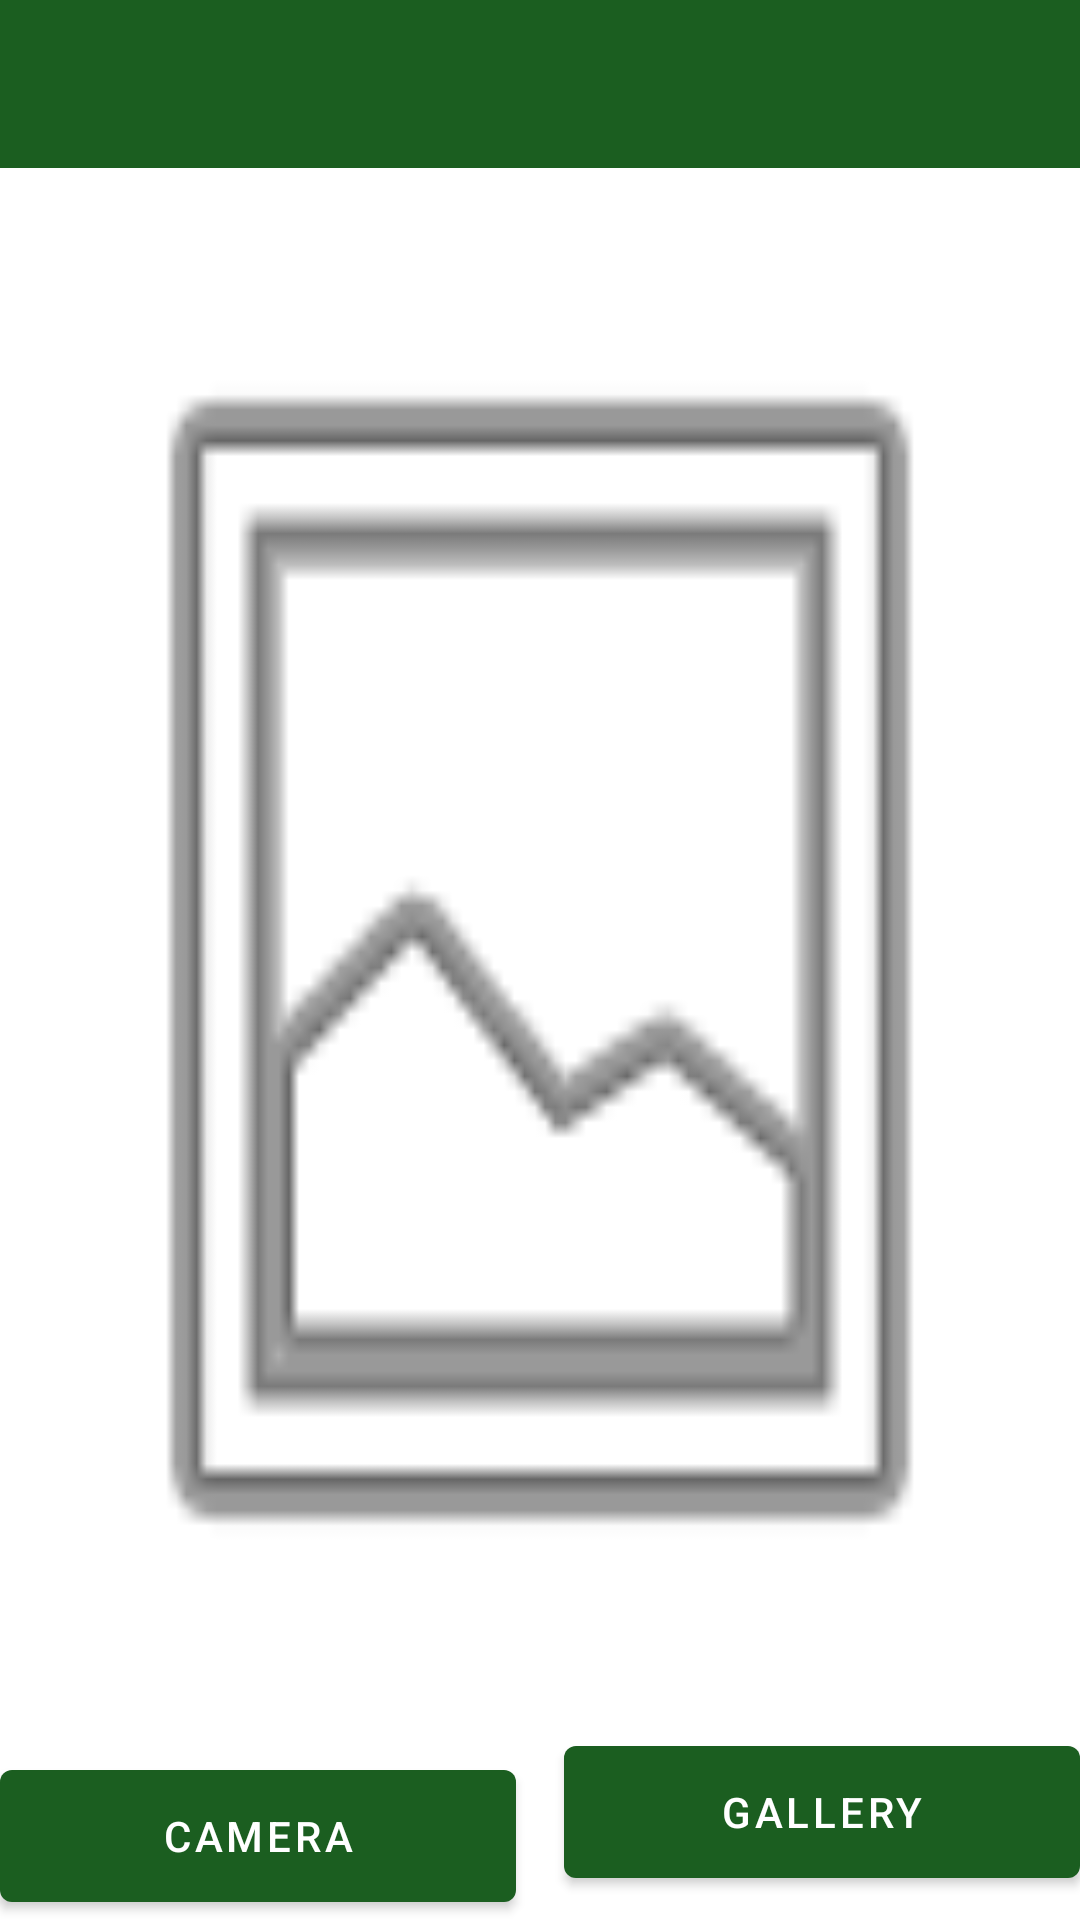

Here is an Android app screen rendered from its layout file. Give the layout XML and the strings, colors and styles it references.
<!-- AndroidManifest.xml: application theme Theme.SWV -->
<!-- res/layout/activity_capture.xml -->
<?xml version="1.0" encoding="utf-8"?>
<androidx.constraintlayout.widget.ConstraintLayout xmlns:android="http://schemas.android.com/apk/res/android"
    xmlns:app="http://schemas.android.com/apk/res-auto"
    android:layout_width="match_parent"
    android:layout_height="match_parent">

    <androidx.appcompat.widget.Toolbar
        android:id="@+id/toolbar"
        android:layout_width="0dp"
        android:layout_height="?attr/actionBarSize"
        android:background="?attr/colorPrimary"
        android:theme="@style/ThemeOverlay.AppCompat.Dark.ActionBar"
        app:layout_constraintEnd_toEndOf="parent"
        app:layout_constraintStart_toStartOf="parent"
        app:layout_constraintTop_toTopOf="parent" />

    <ImageView
        android:id="@+id/image_preview"
        android:layout_width="0dp"
        android:layout_height="0dp"
        android:layout_margin="16dp"
        android:scaleType="centerCrop"
        android:background="@android:drawable/ic_menu_gallery"
        app:layout_constraintBottom_toTopOf="@id/btn_camera"
        app:layout_constraintEnd_toEndOf="parent"
        app:layout_constraintStart_toStartOf="parent"
        app:layout_constraintTop_toBottomOf="@id/toolbar" />

    <com.google.android.material.button.MaterialButton
        android:id="@+id/btn_camera"
        android:layout_width="0dp"
        android:layout_height="56dp"
        android:layout_marginEnd="8dp"
        android:text="Camera"
        app:layout_constraintBottom_toBottomOf="parent"
        app:layout_constraintEnd_toStartOf="@id/btn_gallery"
        app:layout_constraintStart_toStartOf="parent"
        app:layout_constraintTop_toBottomOf="@id/image_preview" />

    <com.google.android.material.button.MaterialButton
        android:id="@+id/btn_gallery"
        android:layout_width="0dp"
        android:layout_height="56dp"
        android:layout_marginStart="8dp"
        android:text="Gallery"
        app:layout_constraintBottom_toBottomOf="parent"
        app:layout_constraintEnd_toEndOf="parent"
        app:layout_constraintStart_toEndOf="@id/btn_camera"
        app:layout_constraintTop_toBottomOf="@id/image_preview" />

</androidx.constraintlayout.widget.ConstraintLayout>
<!-- resources referenced by this layout -->
<resources>
  <style name="Theme.SWV" parent="Theme.MaterialComponents.DayNight.NoActionBar">
          <item name="colorPrimary">#FF1B5E20</item>
          <item name="colorPrimaryVariant">#FF2E7D32</item>
          <item name="colorOnPrimary">#FFFFFFFF</item>
          <item name="colorSecondary">#FF558B2F</item>
          <item name="colorSecondaryVariant">#FF33691E</item>
          <item name="colorOnSecondary">#FFFFFFFF</item>
          <item name="android:statusBarColor">#FF1B5E20</item>
      </style>
</resources>
